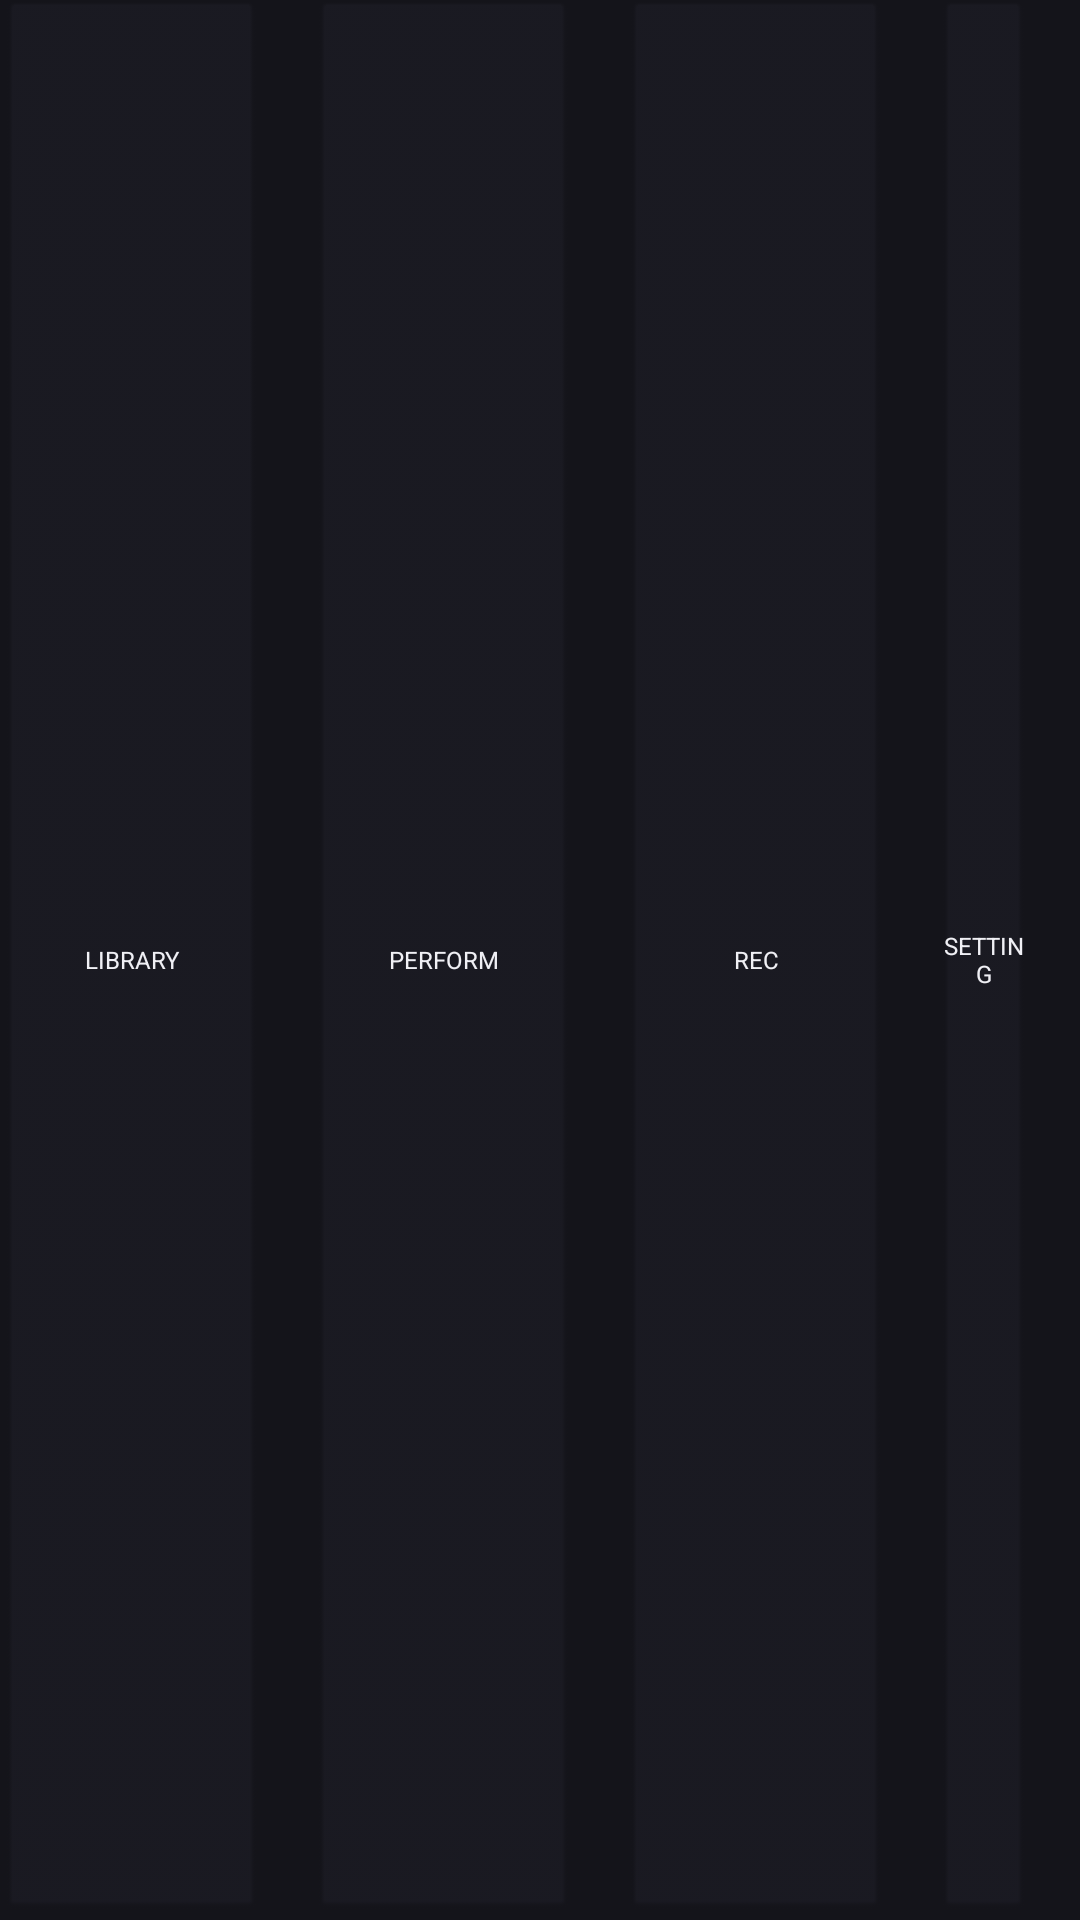

Reconstruct the res/layout file that produces this screen, plus the resources it refers to.
<!-- AndroidManifest.xml: application theme Theme.DJPortablePro -->
<!-- res/layout/view_bottom_bar.xml -->
<?xml version="1.0" encoding="utf-8"?>
<LinearLayout xmlns:android="http://schemas.android.com/apk/res/android"
    android:layout_width="match_parent"
    android:layout_height="match_parent"
    android:background="@color/dj_panel_header"
    android:gravity="center"
    android:orientation="horizontal">

    <Button
        style="@style/DjButton"
        android:layout_width="wrap_content"
        android:layout_height="match_parent"
        android:layout_marginHorizontal="@dimen/spacing_small"
        android:text="LIBRARY"
        android:textSize="@dimen/text_micro" />

    <Button
        style="@style/DjButton"
        android:layout_width="wrap_content"
        android:layout_height="match_parent"
        android:layout_marginHorizontal="@dimen/spacing_small"
        android:text="PERFORM"
        android:textSize="@dimen/text_micro" />

    <Button
        style="@style/DjButton"
        android:layout_width="wrap_content"
        android:layout_height="match_parent"
        android:layout_marginHorizontal="@dimen/spacing_small"
        android:text="REC"
        android:textSize="@dimen/text_micro" />

    <Button
        style="@style/DjButton"
        android:layout_width="wrap_content"
        android:layout_height="match_parent"
        android:layout_marginHorizontal="@dimen/spacing_small"
        android:text="SETTING"
        android:textSize="@dimen/text_micro" />

    <Button
        style="@style/DjButton"
        android:layout_width="wrap_content"
        android:layout_height="match_parent"
        android:layout_marginHorizontal="@dimen/spacing_small"
        android:text="HARDWARE"
        android:textSize="@dimen/text_micro" />

</LinearLayout>
<!-- resources referenced by this layout -->
<resources>
  <color name="dj_panel_header">#14141A</color>
  <dimen name="spacing_small">8dp</dimen>
  <dimen name="text_micro">8sp</dimen>
  <style name="DjButton" parent="DjControlBase">
          <item name="android:backgroundTint">@color/dj_surface_control</item>
          <item name="android:textColor">@color/dj_text_primary</item>
      </style>
  <style name="Theme.DJPortablePro" parent="Base.Theme.DJPortablePro" />
  <style name="DjControlBase" parent="android:Widget.Button">
          <item name="android:insetTop">0dp</item>
          <item name="android:insetBottom">0dp</item>
          <item name="android:insetLeft">0dp</item>
          <item name="android:insetRight">0dp</item>
          <item name="android:padding">0dp</item>
          <item name="android:minHeight">@dimen/btn_height_sm</item>
          <item name="android:textAllCaps">true</item>
          <item name="android:textSize">@dimen/text_micro</item>
      </style>
  <color name="dj_surface_control">#1A1A22</color>
  <color name="dj_text_primary">#F0F0F5</color>
  <style name="Base.Theme.DJPortablePro" parent="Theme.MaterialComponents.DayNight.NoActionBar">
          <item name="android:windowBackground">@color/dj_background</item>
          <item name="android:colorBackground">@color/dj_background</item>
      </style>
  <dimen name="btn_height_sm">24dp</dimen>
  <color name="dj_background">#050507</color>
</resources>
